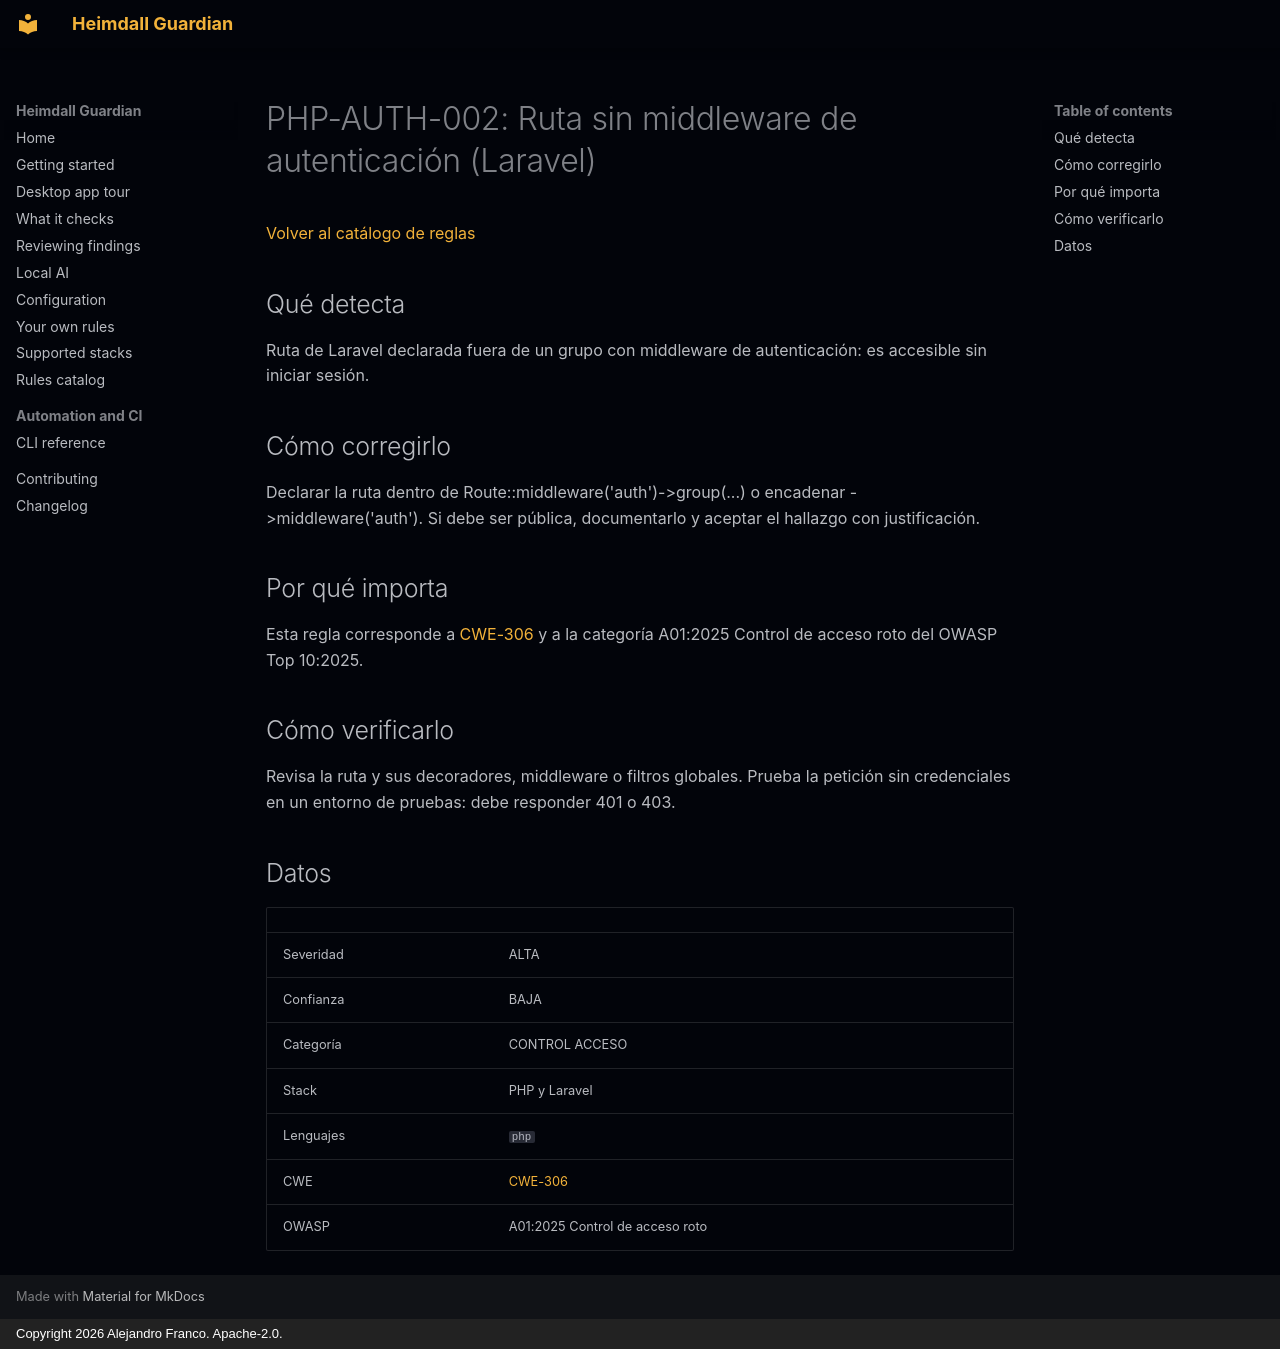

repository: jafrancov/heimdall-guardian · page: rules/PHP-AUTH-002.es/index.html · generator: mkdocs · copyright: Copyright 2026 Alejandro Franco. Apache-2.0.

# PHP-AUTH-002: Ruta sin middleware de autenticación (Laravel)

[Volver al catálogo de reglas](index.es.md)

## Qué detecta

Ruta de Laravel declarada fuera de un grupo con middleware de autenticación: es accesible sin iniciar sesión.

## Cómo corregirlo

Declarar la ruta dentro de Route::middleware('auth')-&gt;group(...) o encadenar -&gt;middleware('auth'). Si debe ser pública, documentarlo y aceptar el hallazgo con justificación.

## Por qué importa

Esta regla corresponde a [CWE-306](https://cwe.mitre.org/data/definitions/306.html) y a la categoría A01:2025 Control de acceso roto del OWASP Top 10:2025.

## Cómo verificarlo

Revisa la ruta y sus decoradores, middleware o filtros globales. Prueba la petición sin credenciales en un entorno de pruebas: debe responder 401 o 403.

## Datos

| | |
|---|---|
| Severidad | ALTA |
| Confianza | BAJA |
| Categoría | CONTROL ACCESO |
| Stack | PHP y Laravel |
| Lenguajes | `php` |
| CWE | [CWE-306](https://cwe.mitre.org/data/definitions/306.html) |
| OWASP | A01:2025 Control de acceso roto |
